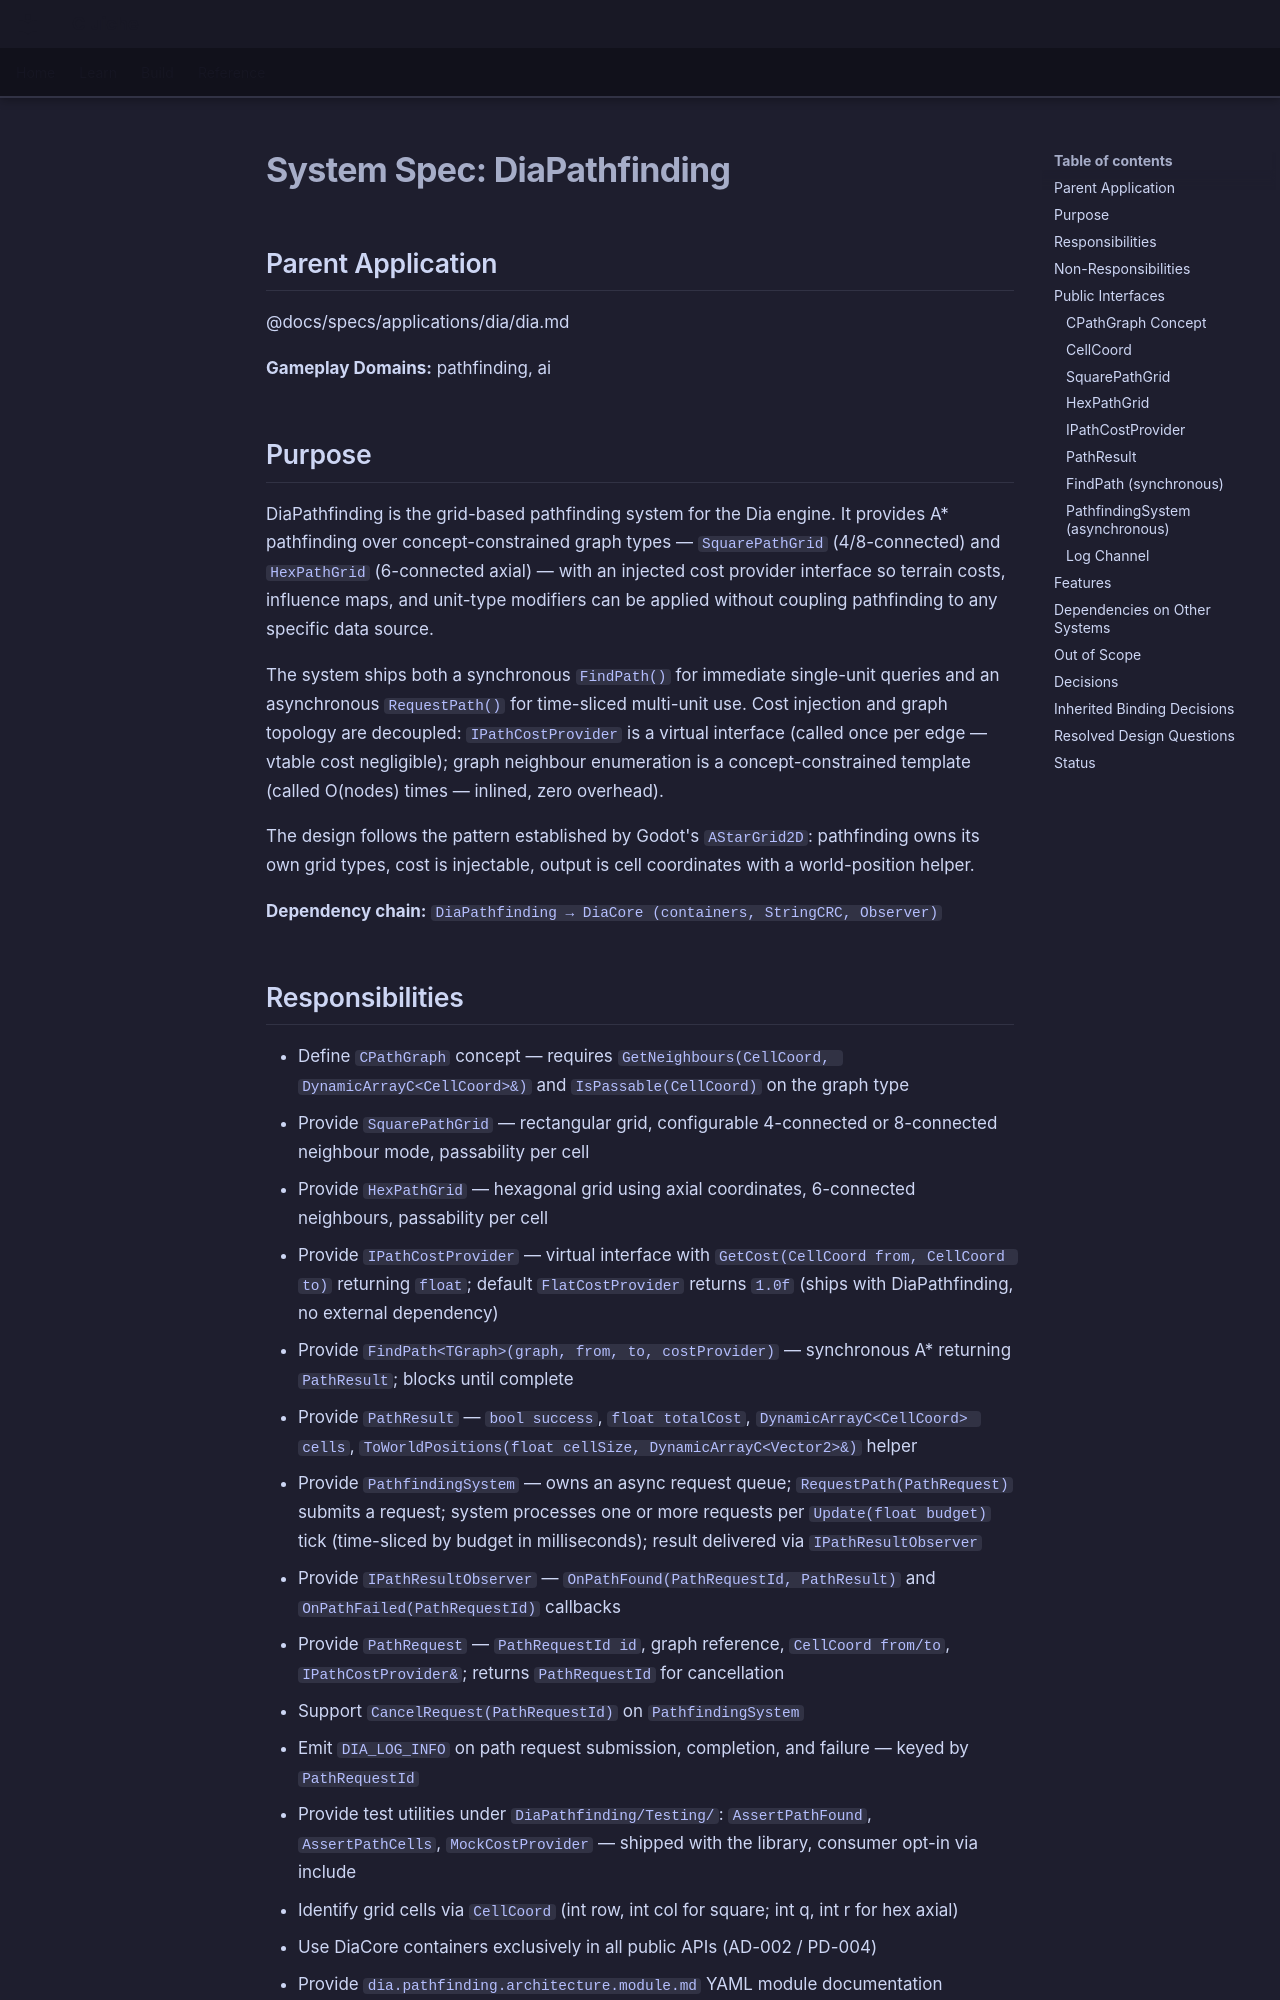

repository: LenihanConor/Cluiche · page: specs/applications/dia/systems/diapathfinding/diapathfinding/index.html · generator: mkdocs

# System Spec: DiaPathfinding

## Parent Application
@docs/specs/applications/dia/dia.md

**Gameplay Domains:** pathfinding, ai

## Purpose

DiaPathfinding is the grid-based pathfinding system for the Dia engine. It provides A* pathfinding over concept-constrained graph types — `SquarePathGrid` (4/8-connected) and `HexPathGrid` (6-connected axial) — with an injected cost provider interface so terrain costs, influence maps, and unit-type modifiers can be applied without coupling pathfinding to any specific data source.

The system ships both a synchronous `FindPath()` for immediate single-unit queries and an asynchronous `RequestPath()` for time-sliced multi-unit use. Cost injection and graph topology are decoupled: `IPathCostProvider` is a virtual interface (called once per edge — vtable cost negligible); graph neighbour enumeration is a concept-constrained template (called O(nodes) times — inlined, zero overhead).

The design follows the pattern established by Godot's `AStarGrid2D`: pathfinding owns its own grid types, cost is injectable, output is cell coordinates with a world-position helper.

**Dependency chain:**
`DiaPathfinding → DiaCore (containers, StringCRC, Observer)`
